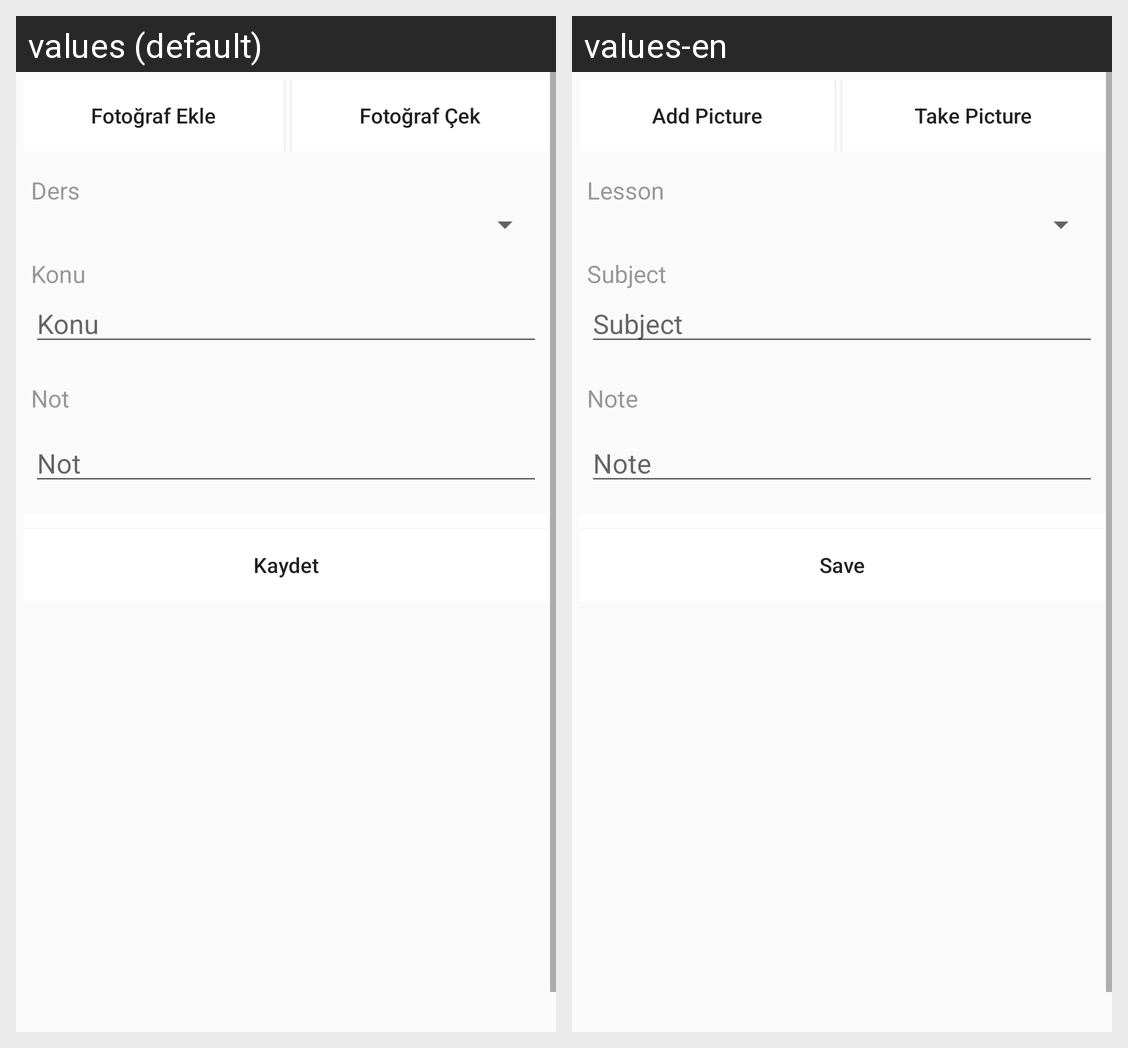

Locale-by-locale string values for the Android screen shown in this grid:
Android screen res/layout/fragment_note_add.xml rendered under 2 locales, left to right: values (default), values-en. Device: Nexus 5 (rendered at 1080×1920; each locale shown at half size, 540×960, under a caption strip naming it); theme AppTheme.
Strings drawn on this screen, with the default value and each locale's value (text and hints the layout hard-codes, and strings that could not be matched under every locale, appear in the picture but are not listed):

resimekle
  values: Fotoğraf Ekle
  values-en: Add Picture

fotografcek
  values: Fotoğraf Çek
  values-en: Take Picture

ders
  values: Ders
  values-en: Lesson

konu
  values: Konu
  values-en: Subject

not
  values: Not
  values-en: Note

kaydet
  values: Kaydet
  values-en: Save
